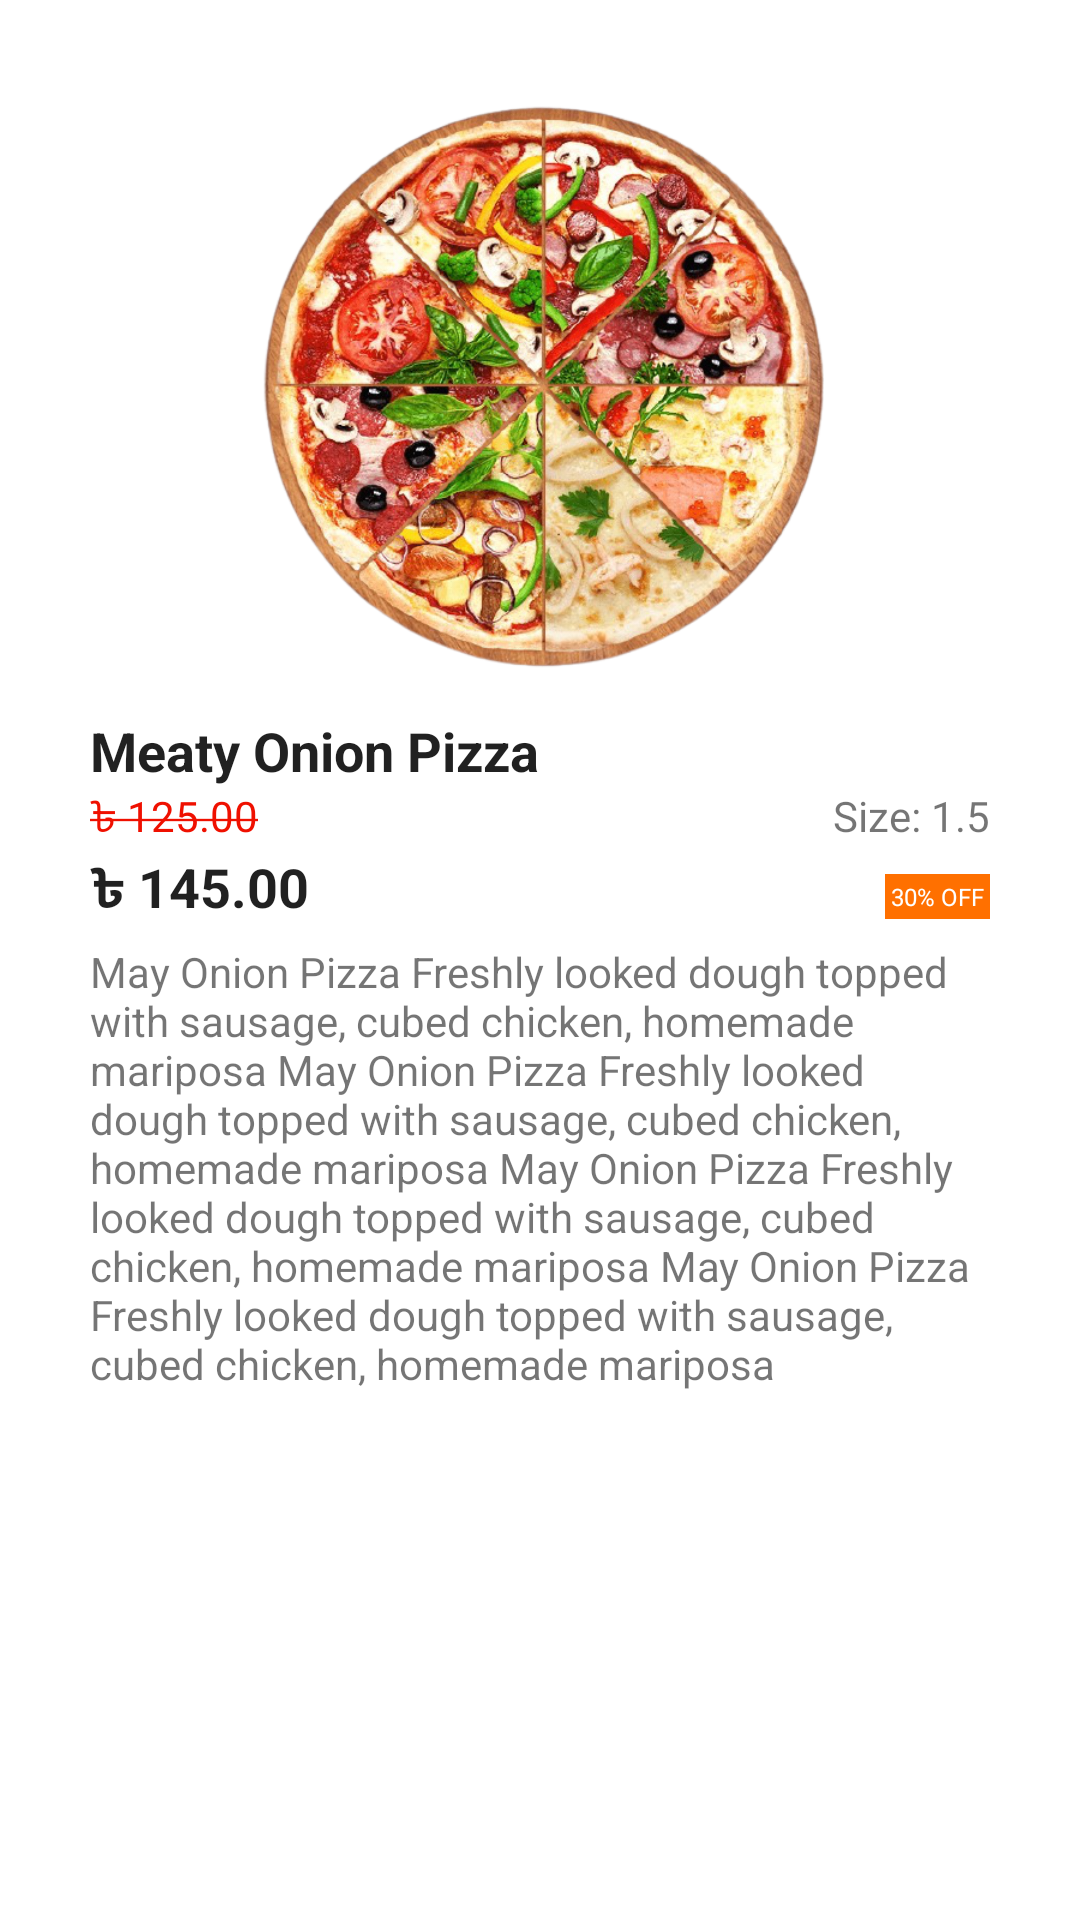

Write the Android layout XML for this screen, with the resource values it uses.
<!-- AndroidManifest.xml: application theme Theme.Waiters -->
<!-- res/layout/food_details.xml -->
<?xml version="1.0" encoding="utf-8"?>
<RelativeLayout xmlns:android="http://schemas.android.com/apk/res/android"
    xmlns:app="http://schemas.android.com/apk/res-auto"
    android:layout_width="match_parent"
    android:layout_height="wrap_content"
    android:layout_gravity="center">


    <RelativeLayout
        android:background="@color/white"
        android:layout_width="match_parent"
        android:layout_height="wrap_content"
        android:layout_margin="20dp"
        android:layout_marginTop="15dp">

        <androidx.constraintlayout.widget.ConstraintLayout
            android:layout_width="match_parent"
            android:layout_height="wrap_content">

            <ImageView
                android:id="@+id/itemImgId"
                android:layout_width="match_parent"
                android:layout_height="200dp"
                android:layout_marginTop="10dp"
                android:src="@drawable/image1"
                app:layout_constraintDimensionRatio="1.1"
                app:layout_constraintEnd_toEndOf="parent"
                app:layout_constraintStart_toStartOf="parent"
                app:layout_constraintTop_toTopOf="parent" />

            <TextView
                android:id="@+id/itemNameId"
                android:layout_width="0dp"
                android:layout_height="wrap_content"
                android:layout_marginStart="10dp"
                android:layout_marginTop="8dp"
                android:layout_marginEnd="10dp"
                android:text="Meaty Onion Pizza"
                android:textAppearance="@android:style/TextAppearance.Medium"
                android:textStyle="bold"
                app:layout_constraintEnd_toEndOf="parent"
                app:layout_constraintStart_toStartOf="parent"
                app:layout_constraintTop_toBottomOf="@id/itemImgId" />

            <TextView
                android:id="@+id/priceTvId"
                android:layout_width="wrap_content"
                android:layout_height="wrap_content"
                android:text="@string/strike"
                android:textColor="#EF1000"
                android:visibility="visible"
                app:layout_constraintStart_toStartOf="@+id/itemNameId"
                app:layout_constraintTop_toBottomOf="@+id/itemNameId" />


            <TextView
                android:id="@+id/discountPriceTvId"
                android:layout_width="wrap_content"
                android:layout_height="wrap_content"
                android:text="৳ 145.00"
                android:textAppearance="@android:style/TextAppearance.Medium"
                android:textStyle="bold"
                android:visibility="visible"
                app:layout_constraintStart_toStartOf="@+id/itemNameId"
                app:layout_constraintTop_toBottomOf="@+id/priceTvId" />

            <TextView
                android:id="@+id/sizeTvId"
                android:layout_width="wrap_content"
                android:layout_height="wrap_content"
                android:text="Size: 1.5"
                app:layout_constraintEnd_toEndOf="@+id/itemNameId"
                app:layout_constraintTop_toTopOf="@+id/priceTvId" />

            <TextView
                android:id="@+id/offTvId"
                android:layout_width="wrap_content"
                android:layout_height="wrap_content"
                android:layout_marginTop="8dp"
                android:background="@color/colorPrimary"
                android:padding="2dp"
                android:text="30% OFF"
                android:textColor="@color/white"
                android:textSize="8sp"
                app:layout_constraintEnd_toEndOf="@+id/sizeTvId"
                app:layout_constraintTop_toTopOf="@+id/discountPriceTvId" />


            <TextView
                android:layout_width="0dp"
                android:layout_height="wrap_content"
                android:layout_marginTop="8dp"
                android:layout_marginBottom="10dp"
                android:text="@string/food_dec"
                app:layout_constraintBottom_toBottomOf="parent"
                app:layout_constraintEnd_toEndOf="@id/offTvId"
                app:layout_constraintStart_toStartOf="@+id/discountPriceTvId"
                app:layout_constraintTop_toBottomOf="@+id/offTvId" />


        </androidx.constraintlayout.widget.ConstraintLayout>

    </RelativeLayout>


    <ImageView
        android:id="@+id/closeImgId"
        android:layout_width="30dp"
        android:layout_height="30dp"
        android:layout_alignParentEnd="true"
        android:layout_marginTop="10dp"
        android:layout_marginEnd="10dp"
        android:background="@drawable/shape_circle"
        android:src="@drawable/ic_close"
        app:tint="@color/white" />


</RelativeLayout>
<!-- resources referenced by this layout -->
<resources>
  <color name="colorPrimary">#ff7000</color>
  <color name="white">#FFFFFFFF</color>
  <!-- drawable image1: png bitmap (drawable, 503080 bytes) -->
  <string name="food_dec">May Onion Pizza Freshly looked dough topped with sausage, cubed chicken, homemade mariposa May Onion Pizza Freshly looked dough topped with sausage, cubed chicken, homemade mariposa
      May Onion Pizza Freshly looked dough topped with sausage, cubed chicken, homemade mariposa
      May Onion Pizza Freshly looked dough topped with sausage, cubed chicken, homemade mariposa </string>
  <string name="strike"> <strike>৳ 125.00</strike> </string>
  <style name="Theme.Waiters" parent="Theme.MaterialComponents.DayNight.NoActionBar">
          
          <item name="colorPrimary">@color/colorPrimary</item>
          <item name="colorPrimaryVariant">@color/colorPrimaryVariant</item>
          <item name="colorOnPrimary">@color/white</item>
          
  
          <item name="android:statusBarColor" tools:targetApi="l">?attr/colorPrimaryVariant</item>
          
      </style>
  <color name="colorPrimaryVariant">#ff7000</color>
</resources>
